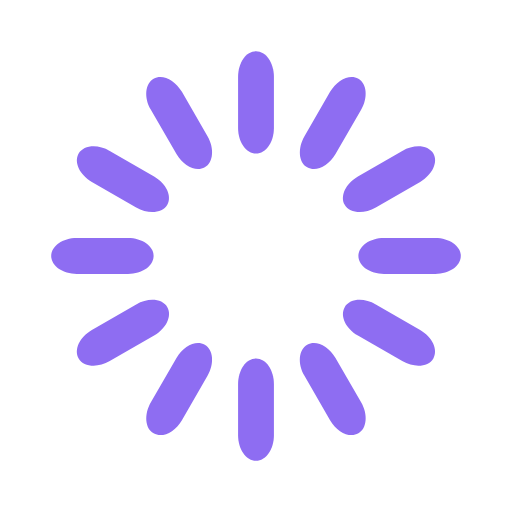
t = 0.00 s
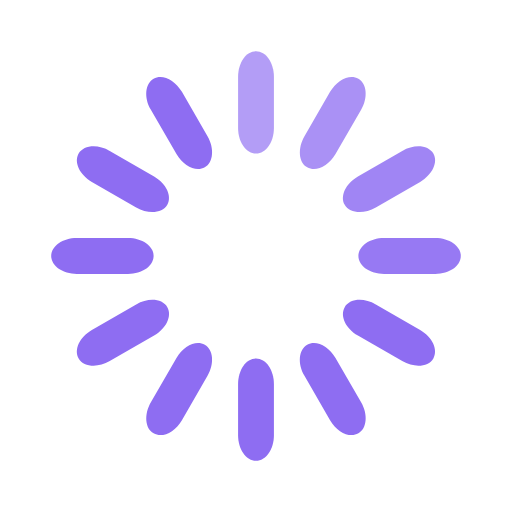
t = 0.33 s
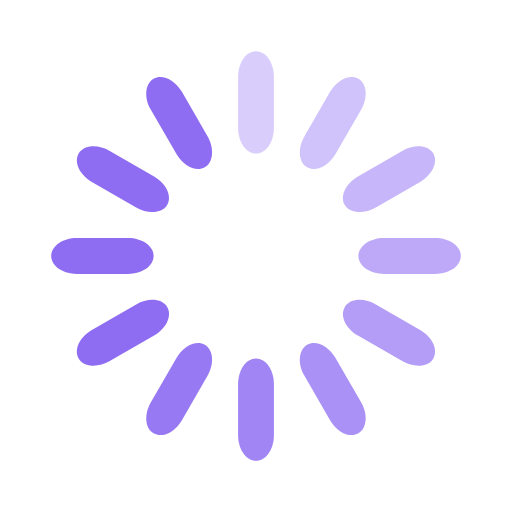
t = 0.67 s
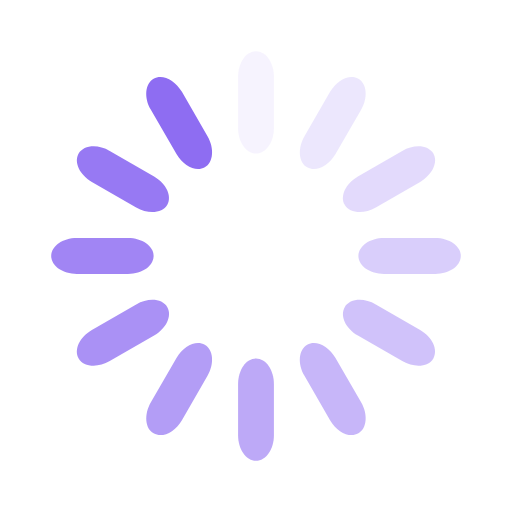
t = 0.92 s
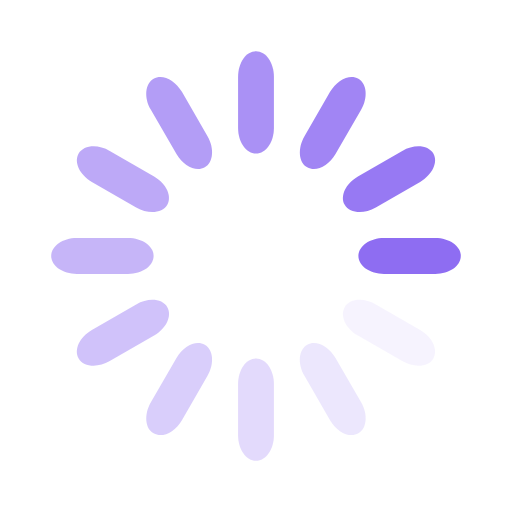
t = 1.25 s
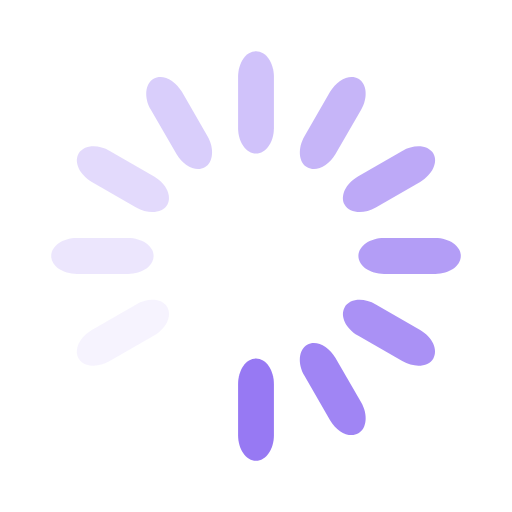
t = 1.58 s

The animated SVG that drew these frames (rendered in a browser with its animation timeline set to each time). Animation: 12 SMIL elements (animate=12); one cycle of 1.92 s, repeats indefinitely.

<?xml version="1.0" encoding="utf-8"?>
<!-- Generator: Adobe Illustrator 16.0.4, SVG Export Plug-In . SVG Version: 6.00 Build 0)  -->
<!DOCTYPE svg PUBLIC "-//W3C//DTD SVG 1.1//EN" "http://www.w3.org/Graphics/SVG/1.1/DTD/svg11.dtd">
<svg version="1.1" id="レイヤー_1" xmlns="http://www.w3.org/2000/svg" xmlns:xlink="http://www.w3.org/1999/xlink" x="0px"
	 y="0px" width="32px" height="32px" viewBox="0 0 32 32" enable-background="new 0 0 32 32" xml:space="preserve">
<rect fill="none" width="32" height="32"/>
<path fill="#8E6DF2" d="M16,3.2L16,3.2c0.619,0,1.12,0.716,1.12,1.6V8c0,0.884-0.501,1.6-1.12,1.6l0,0c-0.619,0-1.12-0.716-1.12-1.6
	V4.8C14.88,3.917,15.381,3.2,16,3.2z">
<animate  fill="remove" restart="always" calcMode="linear" additive="replace" accumulate="none" repeatCount="indefinite" begin="0s" dur="1s" to="0" from="1" attributeName="opacity">
		</animate>
</path>
<path fill="#8E6DF2" d="M22.4,4.915L22.4,4.915c0.535,0.309,0.611,1.18,0.17,1.945L20.97,9.632c-0.441,0.765-1.233,1.135-1.77,0.826
	l0,0c-0.536-0.309-0.612-1.18-0.17-1.946l1.6-2.771C21.072,4.975,21.864,4.605,22.4,4.915z">
<animate  fill="remove" restart="always" calcMode="linear" additive="replace" accumulate="none" repeatCount="indefinite" begin="0.08333333333333333s" dur="1s" to="0" from="1" attributeName="opacity">
		</animate>
</path>
<path fill="#8E6DF2" d="M27.085,9.6L27.085,9.6c0.31,0.536-0.06,1.328-0.825,1.77l-2.771,1.6c-0.766,0.442-1.637,0.366-1.945-0.17
	l0,0c-0.31-0.536,0.061-1.328,0.825-1.77l2.771-1.6C25.904,8.988,26.775,9.064,27.085,9.6z">
<animate  fill="remove" restart="always" calcMode="linear" additive="replace" accumulate="none" repeatCount="indefinite" begin="0.16666666666666666s" dur="1s" to="0" from="1" attributeName="opacity">
		</animate>
</path>
<path fill="#8E6DF2" d="M28.8,16L28.8,16c0,0.619-0.716,1.12-1.6,1.12H24c-0.884,0-1.6-0.501-1.6-1.12l0,0
	c0-0.619,0.716-1.12,1.6-1.12h3.2C28.084,14.88,28.8,15.381,28.8,16z">
<animate  fill="remove" restart="always" calcMode="linear" additive="replace" accumulate="none" repeatCount="indefinite" begin="0.25s" dur="1s" to="0" from="1" attributeName="opacity">
		</animate>
</path>
<path fill="#8E6DF2" d="M27.085,22.4L27.085,22.4c-0.31,0.535-1.181,0.611-1.945,0.17l-2.771-1.601
	c-0.765-0.441-1.135-1.233-0.825-1.77l0,0c0.309-0.536,1.18-0.612,1.945-0.17l2.771,1.6C27.025,21.072,27.395,21.864,27.085,22.4z">
<animate  fill="remove" restart="always" calcMode="linear" additive="replace" accumulate="none" repeatCount="indefinite" begin="0.3333333333333333s" dur="1s" to="0" from="1" attributeName="opacity">
		</animate>
</path>
<path fill="#8E6DF2" d="M22.4,27.085L22.4,27.085c-0.536,0.31-1.328-0.06-1.771-0.825l-1.6-2.771
	c-0.442-0.766-0.366-1.637,0.17-1.945l0,0c0.536-0.31,1.328,0.061,1.77,0.825l1.601,2.771C23.012,25.904,22.936,26.775,22.4,27.085z
	">
<animate  fill="remove" restart="always" calcMode="linear" additive="replace" accumulate="none" repeatCount="indefinite" begin="0.4166666666666667s" dur="1s" to="0" from="1" attributeName="opacity">
		</animate>
</path>
<path fill="#8E6DF2" d="M16,28.8L16,28.8c-0.619,0-1.12-0.716-1.12-1.6V24c0-0.884,0.501-1.6,1.12-1.6l0,0
	c0.619,0,1.12,0.716,1.12,1.6v3.2C17.12,28.084,16.619,28.8,16,28.8z">
<animate  fill="remove" restart="always" calcMode="linear" additive="replace" accumulate="none" repeatCount="indefinite" begin="0.5s" dur="1s" to="0" from="1" attributeName="opacity">
		</animate>
</path>
<path fill="#8E6DF2" d="M9.6,27.085L9.6,27.085c-0.536-0.31-0.612-1.181-0.17-1.945l1.6-2.771c0.441-0.765,1.234-1.135,1.77-0.825
	l0,0c0.536,0.309,0.612,1.18,0.17,1.945l-1.6,2.771C10.928,27.025,10.136,27.395,9.6,27.085z">
<animate  fill="remove" restart="always" calcMode="linear" additive="replace" accumulate="none" repeatCount="indefinite" begin="0.5833333333333334s" dur="1s" to="0" from="1" attributeName="opacity">
		</animate>
</path>
<path fill="#8E6DF2" d="M4.915,22.4L4.915,22.4c-0.31-0.536,0.06-1.328,0.826-1.771l2.771-1.6c0.765-0.442,1.636-0.366,1.946,0.17
	l0,0c0.309,0.536-0.061,1.328-0.826,1.77L6.86,22.57C6.095,23.012,5.224,22.936,4.915,22.4z">
<animate  fill="remove" restart="always" calcMode="linear" additive="replace" accumulate="none" repeatCount="indefinite" begin="0.6666666666666666s" dur="1s" to="0" from="1" attributeName="opacity">
		</animate>
</path>
<path fill="#8E6DF2" d="M3.2,16L3.2,16c0-0.619,0.716-1.12,1.6-1.12H8c0.884,0,1.6,0.501,1.6,1.12l0,0c0,0.619-0.716,1.12-1.6,1.12
	H4.8C3.917,17.12,3.2,16.619,3.2,16z">
<animate  fill="remove" restart="always" calcMode="linear" additive="replace" accumulate="none" repeatCount="indefinite" begin="0.75s" dur="1s" to="0" from="1" attributeName="opacity">
		</animate>
</path>
<path fill="#8E6DF2" d="M4.915,9.6L4.915,9.6c0.309-0.536,1.18-0.612,1.945-0.17l2.771,1.6c0.765,0.441,1.135,1.234,0.826,1.77l0,0
	c-0.31,0.536-1.181,0.612-1.946,0.17l-2.771-1.6C4.975,10.928,4.605,10.136,4.915,9.6z">
<animate  fill="remove" restart="always" calcMode="linear" additive="replace" accumulate="none" repeatCount="indefinite" begin="0.8333333333333334s" dur="1s" to="0" from="1" attributeName="opacity">
		</animate>
</path>
<path fill="#8E6DF2" d="M9.6,4.915L9.6,4.915c0.536-0.31,1.328,0.06,1.77,0.826l1.6,2.771c0.442,0.766,0.366,1.637-0.17,1.946l0,0
	c-0.536,0.309-1.328-0.061-1.77-0.826L9.43,6.86C8.988,6.095,9.064,5.224,9.6,4.915z">
<animate  fill="remove" restart="always" calcMode="linear" additive="replace" accumulate="none" repeatCount="indefinite" begin="0.9166666666666666s" dur="1s" to="0" from="1" attributeName="opacity">
		</animate>
</path>
</svg>
